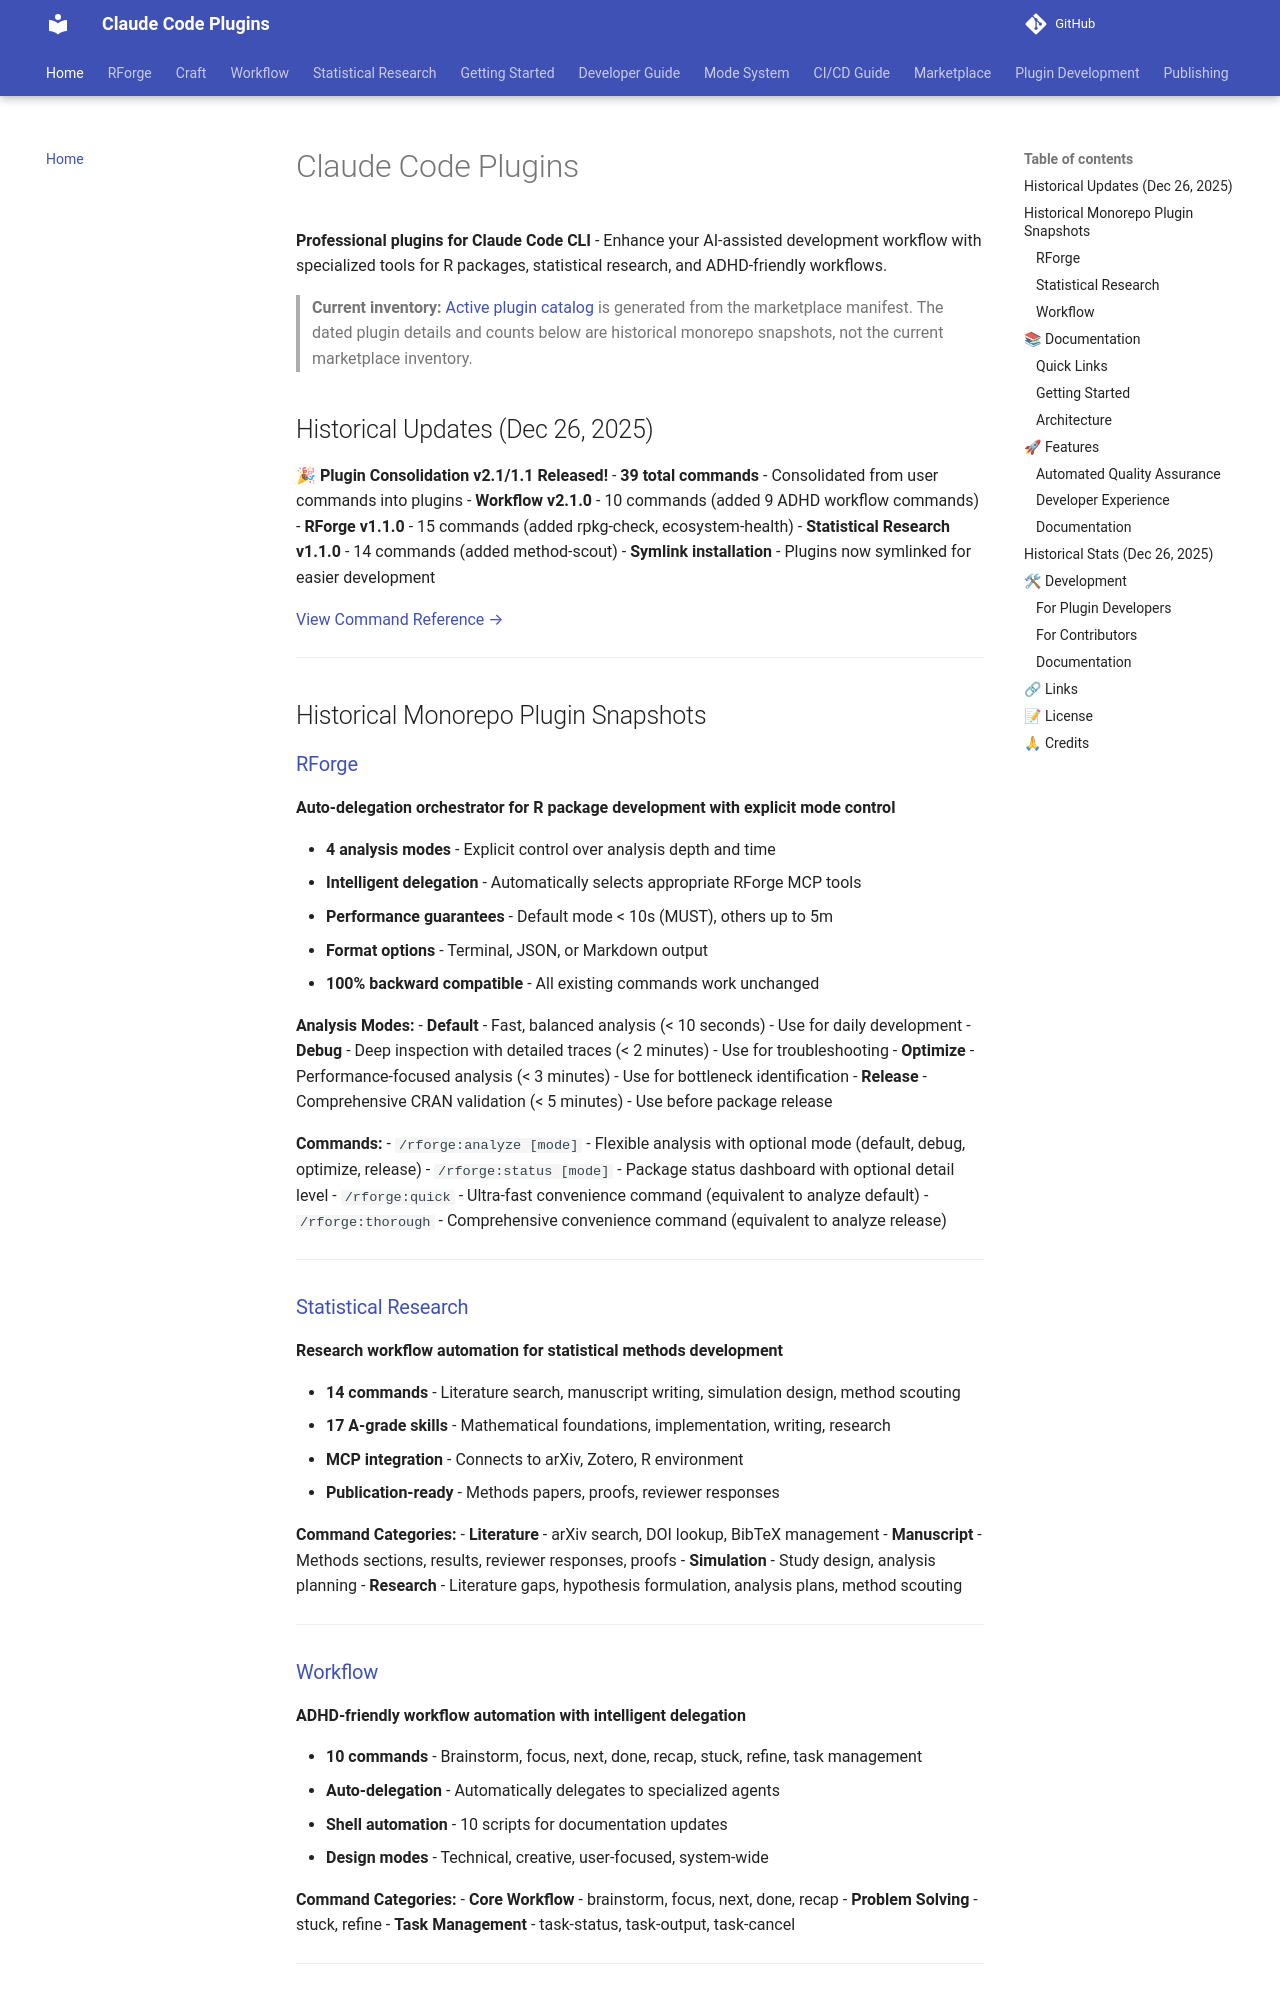

repository: Data-Wise/claude-plugins · page: index.html · generator: mkdocs

# Claude Code Plugins

**Professional plugins for Claude Code CLI** - Enhance your AI-assisted development workflow with specialized tools for R packages, statistical research, and ADHD-friendly workflows.

> **Current inventory:** [Active plugin catalog](PLUGIN-CATALOG.md) is generated from the marketplace manifest. The dated plugin details and counts below are historical monorepo snapshots, not the current marketplace inventory.

## Historical Updates (Dec 26, 2025)

**🎉 Plugin Consolidation v2.1/1.1 Released!**
- **39 total commands** - Consolidated from user commands into plugins
- **Workflow v2.1.0** - 10 commands (added 9 ADHD workflow commands)
- **RForge v1.1.0** - 15 commands (added rpkg-check, ecosystem-health)
- **Statistical Research v1.1.0** - 14 commands (added method-scout)
- **Symlink installation** - Plugins now symlinked for easier development

[View Command Reference →](COMMAND-REFERENCE.md)

---

## Historical Monorepo Plugin Snapshots

### [RForge](https://github.com/Data-Wise/claude-plugins/tree/main/rforge)

**Auto-delegation orchestrator for R package development with explicit mode control**

- **4 analysis modes** - Explicit control over analysis depth and time
- **Intelligent delegation** - Automatically selects appropriate RForge MCP tools
- **Performance guarantees** - Default mode < 10s (MUST), others up to 5m
- **Format options** - Terminal, JSON, or Markdown output
- **100% backward compatible** - All existing commands work unchanged

**Analysis Modes:**
- **Default** - Fast, balanced analysis (< 10 seconds) - Use for daily development
- **Debug** - Deep inspection with detailed traces (< 2 minutes) - Use for troubleshooting
- **Optimize** - Performance-focused analysis (< 3 minutes) - Use for bottleneck identification
- **Release** - Comprehensive CRAN validation (< 5 minutes) - Use before package release

**Commands:**
- `/rforge:analyze [mode]` - Flexible analysis with optional mode (default, debug, optimize, release)
- `/rforge:status [mode]` - Package status dashboard with optional detail level
- `/rforge:quick` - Ultra-fast convenience command (equivalent to analyze default)
- `/rforge:thorough` - Comprehensive convenience command (equivalent to analyze release)

---
